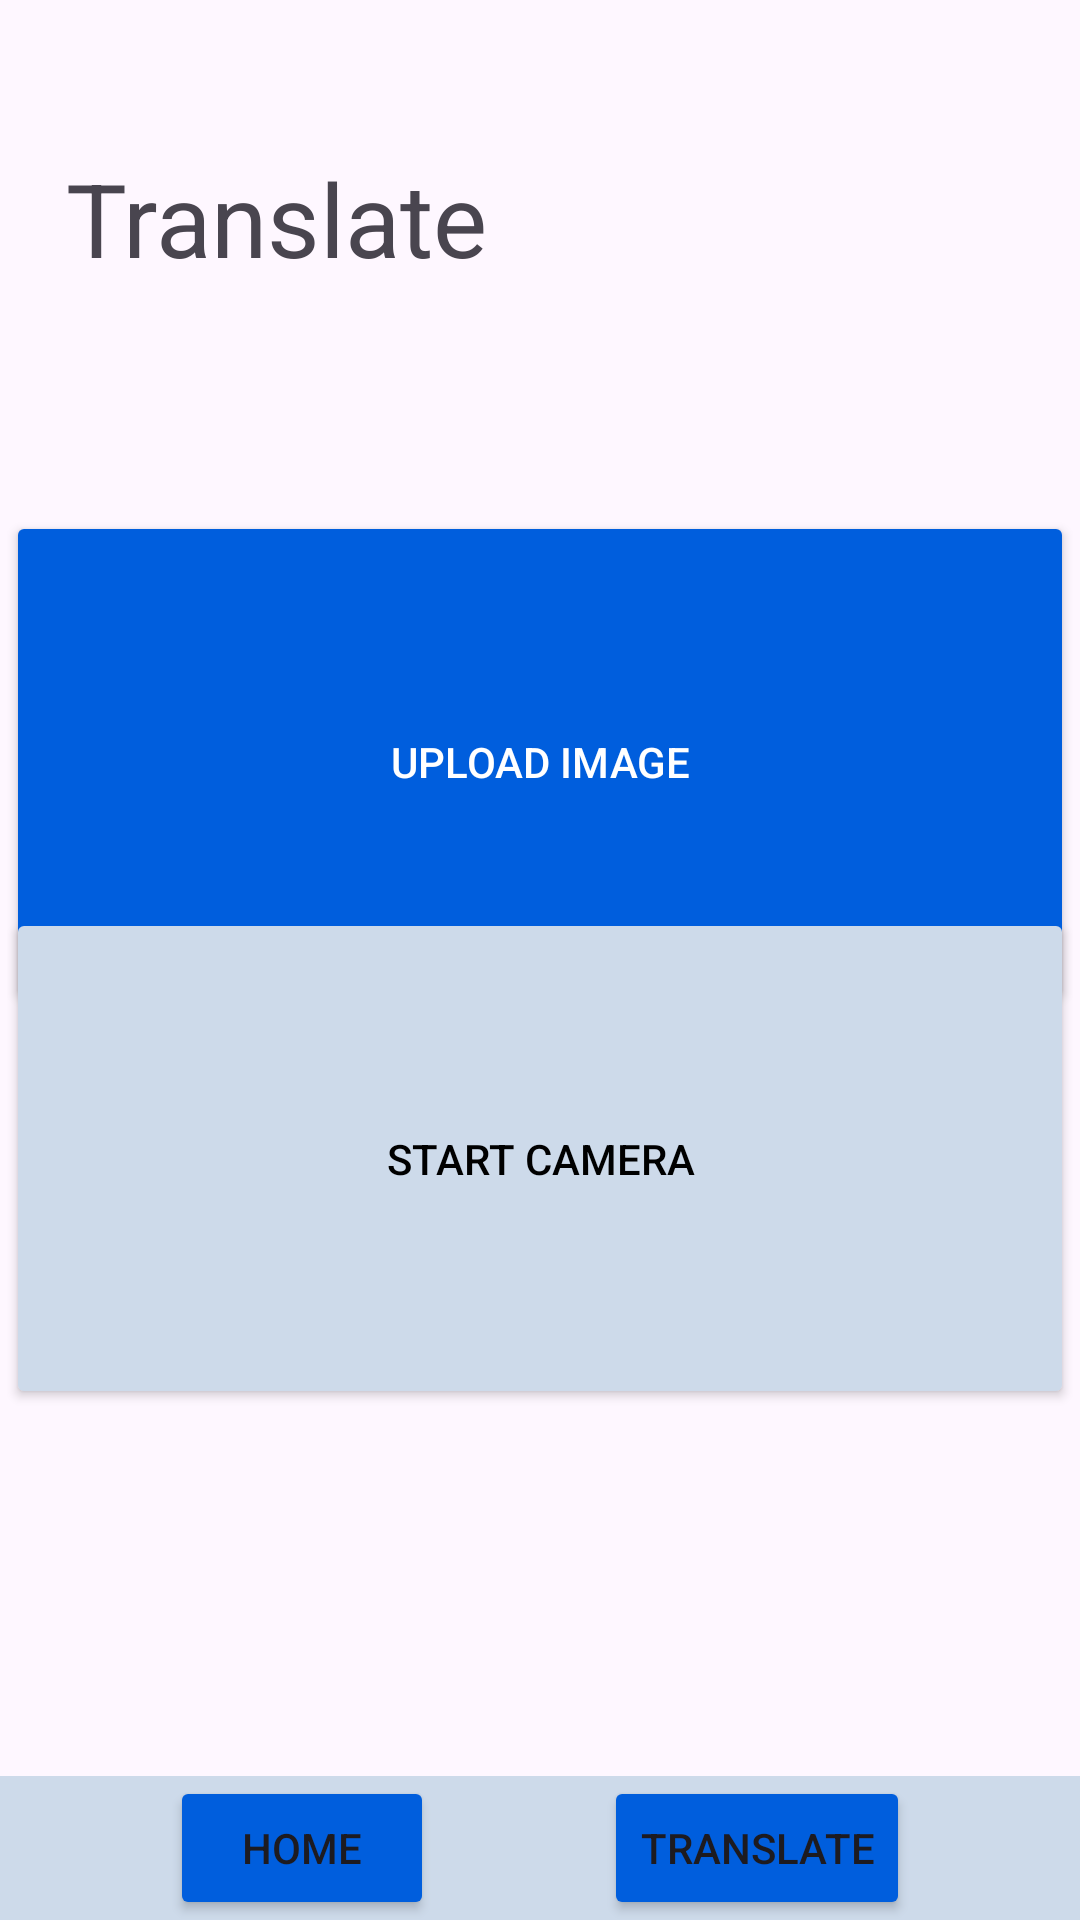

The Android layout XML behind this screen, and the referenced resources:
<!-- AndroidManifest.xml: application theme Theme.ObjTranslator -->
<!-- res/layout/activity_camera_upload.xml -->
<?xml version="1.0" encoding="utf-8"?>
<androidx.constraintlayout.widget.ConstraintLayout xmlns:android="http://schemas.android.com/apk/res/android"
    xmlns:app="http://schemas.android.com/apk/res-auto"
    xmlns:tools="http://schemas.android.com/tools"
    android:layout_width="match_parent"
    android:layout_height="match_parent"
    tools:context=".CameraUploadActivity">

    <androidx.constraintlayout.widget.ConstraintLayout
        android:id="@+id/constraintLayout"
        android:layout_width="match_parent"
        android:layout_height="wrap_content"
        android:background="#CDDAEA"
        app:layout_constraintBottom_toBottomOf="parent"
        app:layout_constraintEnd_toEndOf="parent"
        app:layout_constraintStart_toStartOf="parent">

        <Button
            android:id="@+id/homeBtn"
            android:layout_width="wrap_content"
            android:layout_height="wrap_content"
            android:backgroundTint="#005EDD"
            android:text="Home"
            android:onClick="gotoHomePage"
            app:layout_constraintBottom_toBottomOf="parent"
            app:layout_constraintEnd_toStartOf="@+id/translateBtn"
            app:layout_constraintHorizontal_bias="0.5"
            app:layout_constraintStart_toStartOf="parent"
            app:layout_constraintTop_toTopOf="parent"
            app:layout_constraintVertical_bias="0.0" />

        <Button
            android:id="@+id/translateBtn"
            android:layout_width="wrap_content"
            android:layout_height="wrap_content"
            android:backgroundTint="#005EDD"
            android:onClick="gotoTranslate"
            android:text="Translate"
            app:layout_constraintBottom_toBottomOf="parent"
            app:layout_constraintEnd_toEndOf="parent"
            app:layout_constraintHorizontal_bias="0.5"
            app:layout_constraintStart_toEndOf="@+id/homeBtn"
            app:layout_constraintTop_toTopOf="parent" />
    </androidx.constraintlayout.widget.ConstraintLayout>

    <androidx.constraintlayout.widget.ConstraintLayout
        android:id="@+id/constraintLayout"
        android:layout_width="match_parent"
        android:layout_height="wrap_content"
        android:background="#727CB1"
        app:layout_constraintBottom_toBottomOf="parent"
        app:layout_constraintEnd_toEndOf="parent"
        app:layout_constraintStart_toStartOf="parent">

    </androidx.constraintlayout.widget.ConstraintLayout>


    <Button
        android:id="@+id/uploadImg"
        android:layout_width="356dp"
        android:layout_height="167dp"
        android:layout_marginTop="75dp"
        android:backgroundTint="#005EDD"
        android:onClick="onUploadImage"
        android:text="Upload Image"
        android:textColor="#FFFFFF"
        app:cornerRadius="0dp"
        app:layout_constraintEnd_toEndOf="parent"
        app:layout_constraintHorizontal_bias="0.49"
        app:layout_constraintStart_toStartOf="parent"
        app:layout_constraintTop_toBottomOf="@+id/heading" />

    <Button
        android:id="@+id/startCamera"
        android:layout_width="356dp"
        android:layout_height="167dp"
        android:layout_marginTop="5dp"
        android:layout_marginBottom="210dp"
        android:backgroundTint="#CDDAEA"
        android:onClick="onStartCamera"
        android:text="Start Camera"
        android:textColor="#000000"
        app:cornerRadius="0dp"
        app:layout_constraintBottom_toTopOf="@+id/constraintLayout"
        app:layout_constraintEnd_toEndOf="parent"
        app:layout_constraintHorizontal_bias="0.49"
        app:layout_constraintStart_toStartOf="parent"
        app:layout_constraintTop_toBottomOf="@+id/uploadImg" />

    <TextView
        android:id="@+id/heading"
        android:layout_width="wrap_content"
        android:layout_height="wrap_content"
        android:layout_marginTop="50dp"
        android:text="Translate"
        android:textSize="34sp"
        app:layout_constraintEnd_toEndOf="parent"
        app:layout_constraintHorizontal_bias="0.1"
        app:layout_constraintStart_toStartOf="parent"
        app:layout_constraintTop_toTopOf="parent" />

</androidx.constraintlayout.widget.ConstraintLayout>
<!-- resources referenced by this layout -->
<resources>
  <style name="Theme.ObjTranslator" parent="Base.Theme.ObjTranslator" />
  <style name="Base.Theme.ObjTranslator" parent="Theme.Material3.DayNight.NoActionBar">
          
          
      </style>
</resources>
